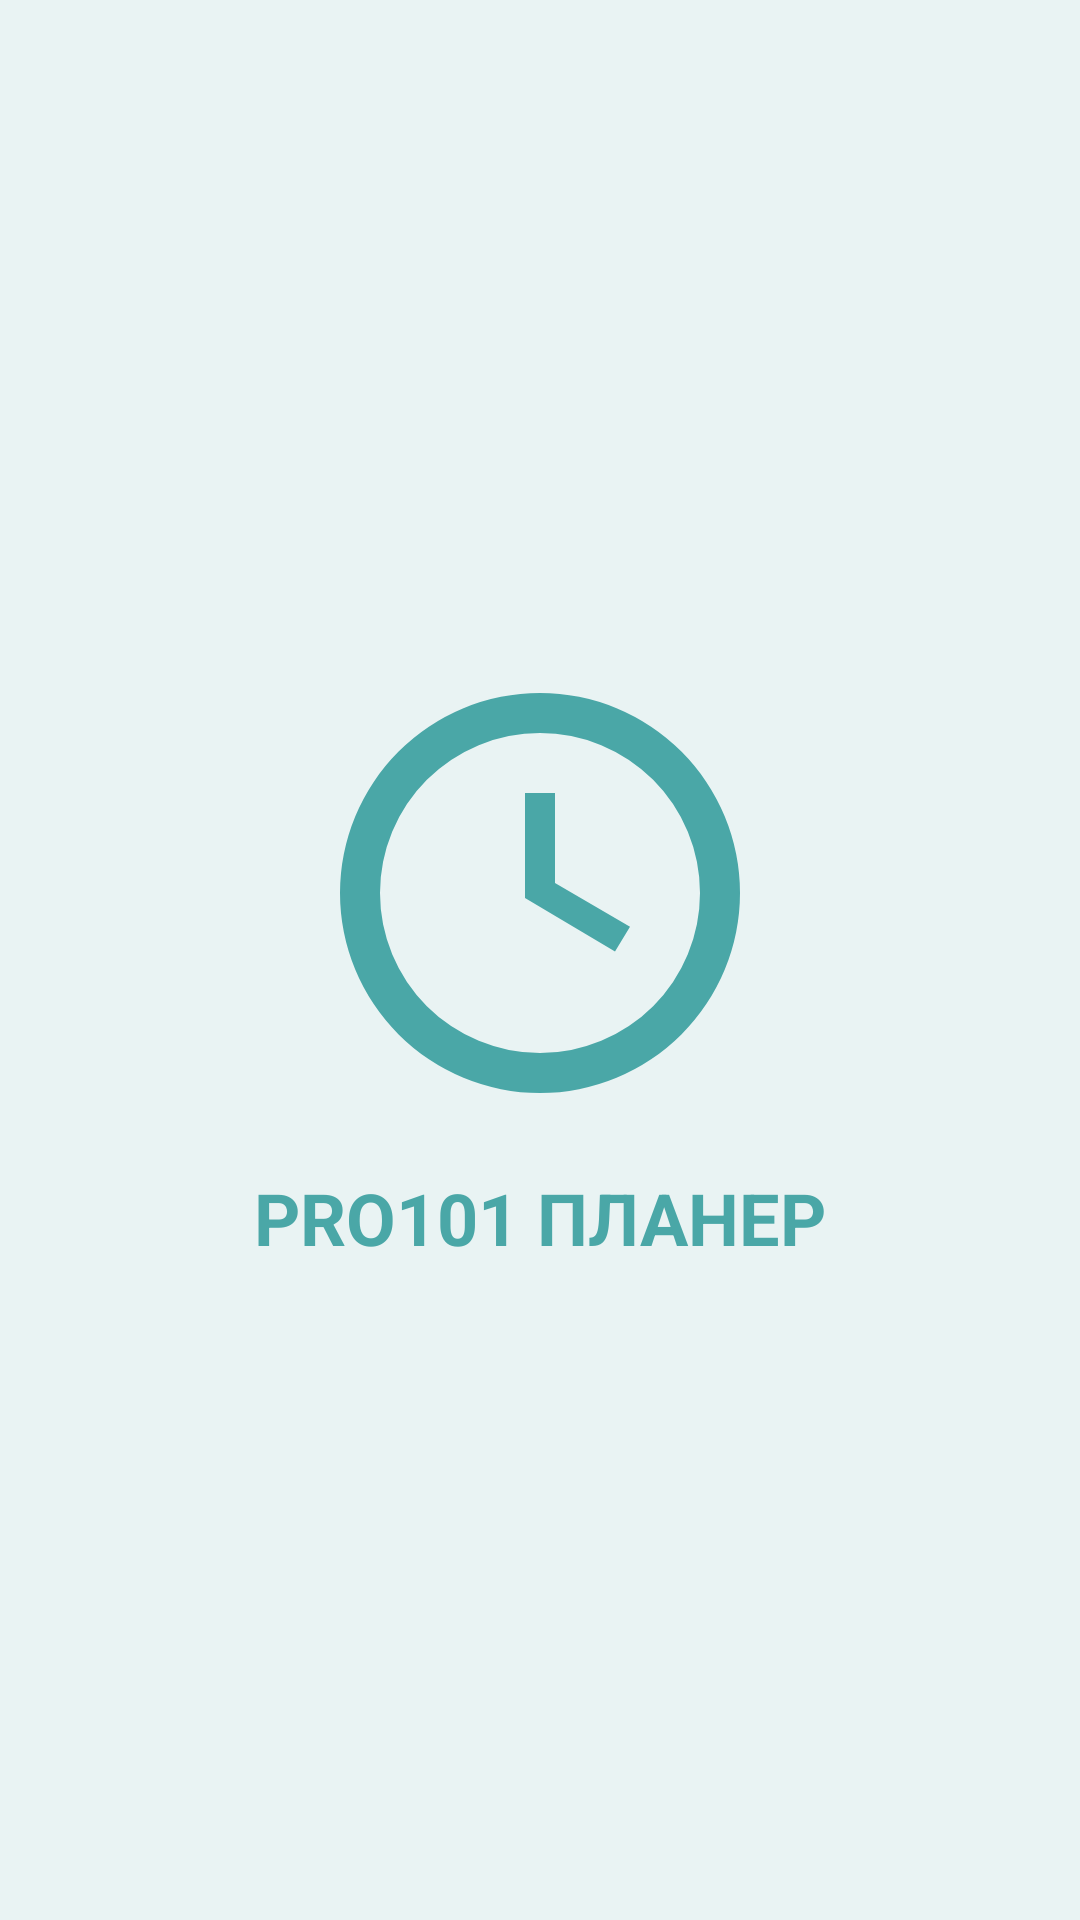

Write the Android layout XML for this screen, with the resource values it uses.
<!-- AndroidManifest.xml: activity theme Theme.Planer.Splash -->
<!-- res/layout/activity_splash.xml -->
<?xml version="1.0" encoding="utf-8"?>
<FrameLayout xmlns:android="http://schemas.android.com/apk/res/android"
    android:layout_width="match_parent"
    android:layout_height="match_parent"
    android:background="@color/color_background"
    android:padding="32dp">

    <LinearLayout
        android:layout_width="wrap_content"
        android:layout_height="wrap_content"
        android:layout_gravity="center"
        android:gravity="center"
        android:orientation="vertical">

        <ImageView
            android:layout_width="160dp"
            android:layout_height="160dp"
            android:contentDescription="@string/app_name"
            android:src="@drawable/ic_clock_splash" />

        <TextView
            android:layout_width="wrap_content"
            android:layout_height="wrap_content"
            android:paddingTop="12dp"
            android:text="@string/app_name"
            android:textAppearance="?attr/textAppearanceHeadline5"
            android:textColor="@color/color_primary"
            android:textStyle="bold" />
    </LinearLayout>
</FrameLayout>
<!-- resources referenced by this layout -->
<resources>
  <color name="color_background">#E9F3F3</color>
  <color name="color_primary">#4AA7A7</color>
  <!-- drawable ic_clock_splash (drawable) -->
  <?xml version="1.0" encoding="utf-8"?>
  <vector xmlns:android="http://schemas.android.com/apk/res/android"
      android:width="96dp"
      android:height="96dp"
      android:viewportWidth="24"
      android:viewportHeight="24">
      <path
          android:fillColor="@color/color_primary"
          android:pathData="M12,2A10,10 0 1,0 22,12A10,10 0 0,0 12,2zM12,20A8,8 0 1,1 20,12A8,8 0 0,1 12,20z" />
      <path
          android:fillColor="@color/color_primary"
          android:pathData="M12.75,7h-1.5v5.25l4.5,2.67 0.75,-1.23 -3.75,-2.19z" />
  </vector>
  <string name="app_name">PRO101 ПЛАНЕР</string>
  <style name="Theme.Planer.Splash" parent="Theme.MaterialComponents.DayNight.NoActionBar">
          <item name="android:windowBackground">@color/color_background</item>
          <item name="android:statusBarColor">@android:color/transparent</item>
          <item name="android:navigationBarColor">@android:color/transparent</item>
      </style>
</resources>
